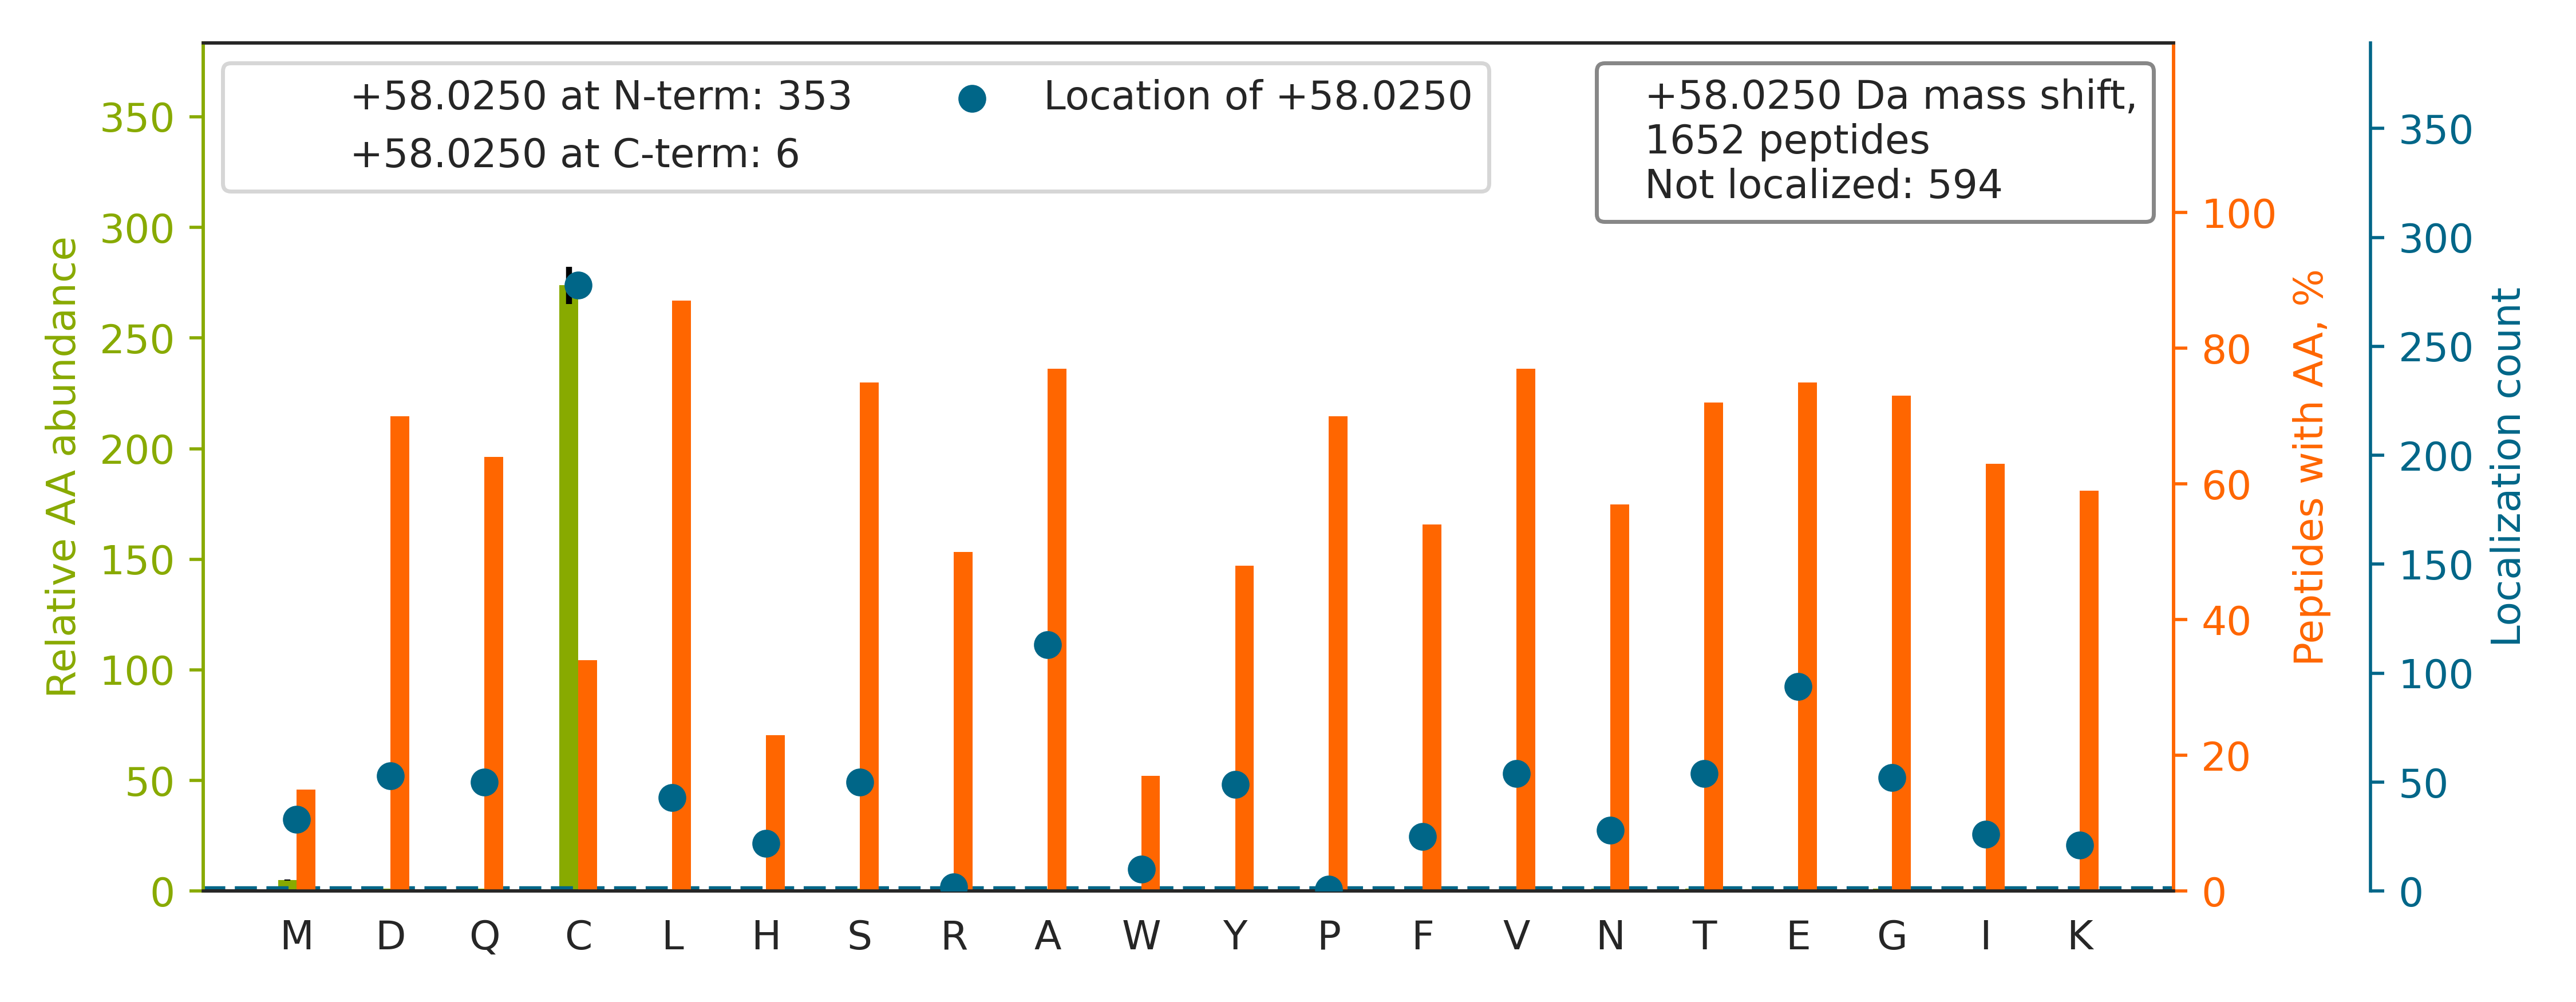

Data behind this chart, as committed beside it:
top isoform	localization score	spectrum
ALANVNIGSLICNVGAGGPAPAAGAAPAGGPAPSTAAAPA…		01CPTAC_COprospective_W_VU_20150901_01CO…
AHIANPSGASTECFVTDNA[+58]DGTYQVEYTPFEK	0.04781	01CPTAC_COprospective_W_VU_20150901_01CO…
ETVPASHAPSLLDQCAQALPLGTGAQWIGVPGELR		01CPTAC_COprospective_W_VU_20150901_01CO…
VDNALQSGNSQESVTEQDSKDSTYSLSSTLTLSK		01CPTAC_COprospective_W_VU_20150901_01CO…
EGIC[+58]AIGGTSEQSSVGTQHSYSEEEK	0.07651	01CPTAC_COprospective_W_VU_20150901_01CO…
I[+58]STEVGITNVDLSTVDKDQSIAPK	0.9591	01CPTAC_COprospective_W_VU_20150901_01CO…
DIAQQLQATC[+58]TSLGSSIQGLPTNVKDQVQQAR	0.962	01CPTAC_COprospective_W_VU_20150901_01CO…
IFTLPGDCLIY[+58]PAHDYHGFTVSTVEEER	0.9888	01CPTAC_COprospective_W_VU_20150901_01CO…
GSSGGGCFGGSSGGYGGLGGFGGGSFR		01CPTAC_COprospective_W_VU_20150901_01CO…
VIDPVTGKPCAGTTYLESPLSSETTQLSK		01CPTAC_COprospective_W_VU_20150901_01CO…
G[+58]VVPLAGTDGETTTQGLDGLSER	1	01CPTAC_COprospective_W_VU_20150901_01CO…
NAFAC[+58]FDEEATGTIQEDYLR	0.6794	01CPTAC_COprospective_W_VU_20150901_01CO…
TVTLE[+58]LLDNGAGADATKDDGVYSR	0.9994	01CPTAC_COprospective_W_VU_20150901_01CO…
VPATALC[+58]VFDAHDGEVNAVQFSPGSR	0.7904	01CPTAC_COprospective_W_VU_20150901_01CO…
NMDPLND[+58]NVTSLLNASSDKFVADLWK	0.05367	01CPTAC_COprospective_W_VU_20150901_01CO…
TATESFASDPILYRPVAVALDTK		01CPTAC_COprospective_W_VU_20150901_01CO…
D[+58]NVCSPGGATIHALHFLESGGFR	0.9608	01CPTAC_COprospective_W_VU_20150901_01CO…
EDAGEYEC[+58]HASNSQGQASASAK	0.9993	01CPTAC_COprospective_W_VU_20150901_01CO…
VGEAGLLSVDC[+58]SEAGPGALGLEAVSDSGTK	0.8362	01CPTAC_COprospective_W_VU_20150901_01CO…
GYGYGQGAGTLSTDKGESLGIK		01CPTAC_COprospective_W_VU_20150901_01CO…
TELATYPGIIVSNIC[+58]PGPVQSNIVENSLAGEVTK	0.9429	01CPTAC_COprospective_W_VU_20150901_01CO…
TTGIVMDSGDGVTHTVPIYEGYALPHAILR		01CPTAC_COprospective_W_VU_20150901_01CO…
SVHNGAPAPVSGEKDVVFLLDGSEGVR		01CPTAC_COprospective_W_VU_20150901_01CO…
ADIGCTPGSGKDYAGVFSDAGLTFTSSSGQQTAQR		01CPTAC_COprospective_W_VU_20150901_01CO…
LLA[+58]ALLEDEGGSGRPLLQAAK	0.9859	01CPTAC_COprospective_W_VU_20150901_01CO…
VHSPSGALEE[+58]CYVTEIDQDKYAVR	0.6083	01CPTAC_COprospective_W_VU_20150901_01CO…
LAQEGSEVNVIGIGTSVVTCPQ[+58]QPSLGGVYK	0.03176	01CPTAC_COprospective_W_VU_20150901_01CO…
EEFASTC[+58]PDDEEIELAYEQVAK	0.9434	01CPTAC_COprospective_W_VU_20150901_01CO…
YFAHSILTVSEEEWNTGETYT[+58]CVVAHEALPNR	0.6087	01CPTAC_COprospective_W_VU_20150901_01CO…
VQNTSLEAIVQNASSDNQGIQLSAVQAAR		01CPTAC_COprospective_W_VU_20150901_01CO…
ALANVNIGSLICNVGAGGPAPAAGAAPAGGPAPSTAAAPA…		01CPTAC_COprospective_W_VU_20150901_01CO…
VTELQQQPLC[+58]TSVNTIYDNAVQGLR	0.9444	01CPTAC_COprospective_W_VU_20150901_01CO…
SLEYC[+58]STASIDSENPPDLNK	0.9393	01CPTAC_COprospective_W_VU_20150901_01CO…
TS[+58]PVADAAGWVDVDKETLQHR	0.6805	01CPTAC_COprospective_W_VU_20150901_01CO…
E[+58]LEQVCNPIISGLYQGAGGPGPGGFGAQGPK	0.02476	01CPTAC_COprospective_W_VU_20150901_01CO…
LGNNC[+58]VFAPADVTSEKDVQTALALAK	0.9999	01CPTAC_COprospective_W_VU_20150901_01CO…
EMEENFAVEAANYQDTIGR		01CPTAC_COprospective_W_VU_20150901_01CO…
LQVEPAVDT[+58]SGVQCYGPGIEGQGVFR	0.5887	01CPTAC_COprospective_W_VU_20150901_01CO…
CSATGSPTPTLEWTGGPGGQLPAK		01CPTAC_COprospective_W_VU_20150901_01CO…
NMDPLNDNVTSLLNASSDK		01CPTAC_COprospective_W_VU_20150901_01CO…
NWYVQPSCATSGDGLYEGLTWLTSNYK		01CPTAC_COprospective_W_VU_20150901_01CO…
HIDCAA[+58]IYGNEPEIGEALKEDVGPGK	0.01168	01CPTAC_COprospective_W_VU_20150901_01CO…
SGAHSFISGLPQGYDTEVDEAGSQLSGGQR		01CPTAC_COprospective_W_VU_20150901_01CO…
LVQDVANNTNE[+58]EAGDGTTTATVLAR	0.9455	01CPTAC_COprospective_W_VU_20150901_01CO…
LASGETVAAFC[+58]LTEPSSGSDAASIR	0.9868	01CPTAC_COprospective_W_VU_20150901_01CO…
WQPAIATVDSYVISYTGEKVPEITR		01CPTAC_COprospective_W_VU_20150901_01CO…
VDKGVVPLAGT[+58]DGETTTQGLDGLSER	0.8046	01CPTAC_COprospective_W_VU_20150901_01CO…
ERPTPSLNNNCT[+58]TSEDSLVLYNR	0.1943	01CPTAC_COprospective_W_VU_20150901_01CO…
QAAEC[+58]GPEPGVSGVGELIVR	0.9389	01CPTAC_COprospective_W_VU_20150901_01CO…
SSC[+58]SLIAFNSDRPGVLGIVPLQGQGEDK	0.5123	01CPTAC_COprospective_W_VU_20150901_01CO…
QLFALSCTAEEQGVLPDDLSGVIR		01CPTAC_COprospective_W_VU_20150901_01CO…
NEE[+58]DAAELVALAQAVNAR	0.05504	01CPTAC_COprospective_W_VU_20150901_01CO…
L[+58]LISSLSESPASVSILSQADNTSKK	0.9991	01CPTAC_COprospective_W_VU_20150901_01CO…
IADSIGC[+58]STNNILFLTDVTR	0.9345	01CPTAC_COprospective_W_VU_20150901_01CO…
CLQ[+58]LGSPGPGPVAAGPGPASVSGLAAGSGR	0.01503	01CPTAC_COprospective_W_VU_20150901_01CO…
L[+58]PVQTSPEGLDAAFIGVPLDTGTSNRPGAR	1	01CPTAC_COprospective_W_VU_20150901_01CO…
KSDIYVCMISFAHNVAAQGK		01CPTAC_COprospective_W_VU_20150901_01CO…
A[+58]QPVQVAEGSEPDGFWEALGGK	0.007445	01CPTAC_COprospective_W_VU_20150901_01CO…
SGSISYTELQQALSQMGYNLSPQFTQLLVSR		01CPTAC_COprospective_W_VU_20150901_01CO…
GVDD[+58]LDFFIGDEAIEKPTYATK	0.2691	01CPTAC_COprospective_W_VU_20150901_01CO…
... 1,592 more rows
